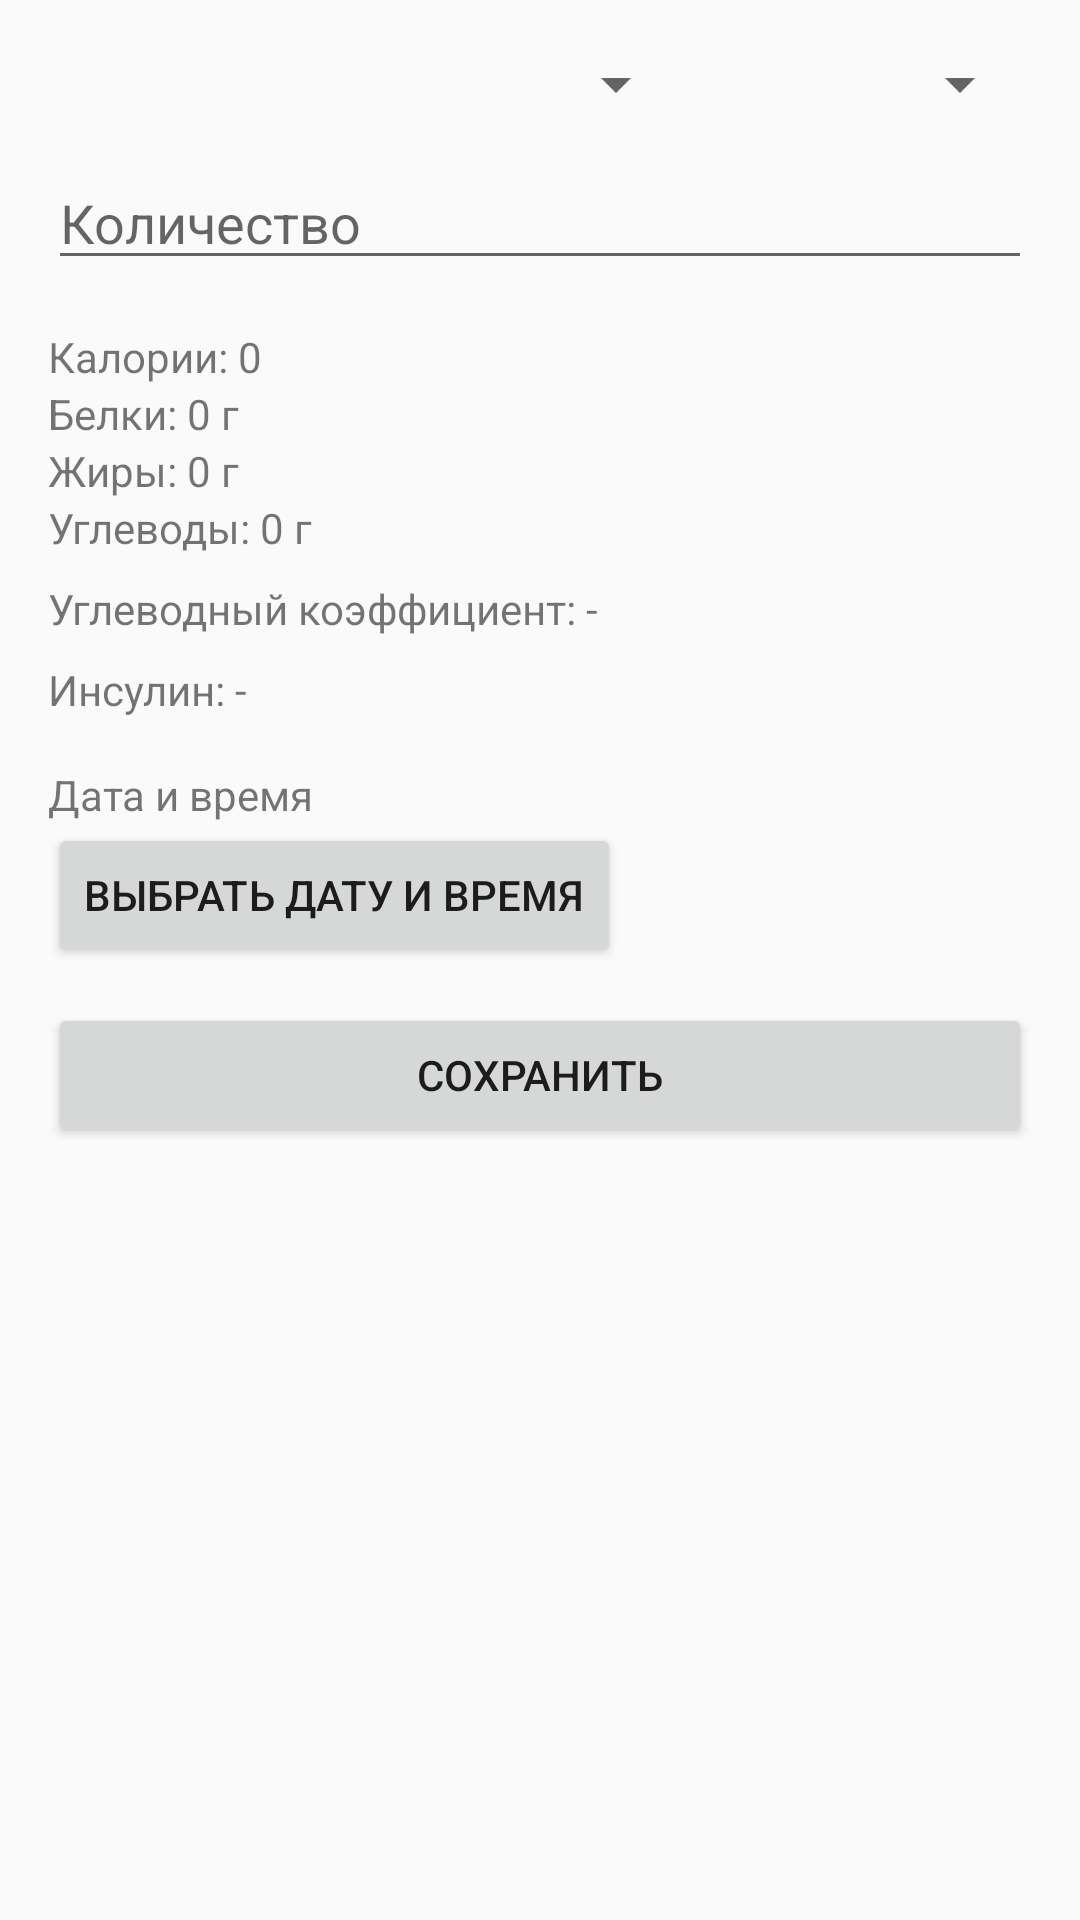

Layout XML and referenced resources for this Android screen:
<!-- AndroidManifest.xml: application theme Theme.GlucoDialog -->
<!-- res/layout/activity_add_meal.xml -->
<?xml version="1.0" encoding="utf-8"?>
<ScrollView xmlns:android="http://schemas.android.com/apk/res/android"
    android:layout_width="match_parent"
    android:layout_height="match_parent">

    <LinearLayout
        android:orientation="vertical"
        android:padding="16dp"
        android:layout_width="match_parent"
        android:layout_height="wrap_content">

        <LinearLayout
            android:layout_width="match_parent"
            android:layout_height="wrap_content"
            android:orientation="horizontal"
            android:layout_marginBottom="12dp">

            <Spinner
                android:id="@+id/spinnerFoodItem"
                android:layout_width="0dp"
                android:layout_height="wrap_content"
                android:layout_weight="2"
                android:layout_marginEnd="8dp" />

            <Spinner
                android:id="@+id/spinnerUnit"
                android:layout_width="0dp"
                android:layout_height="wrap_content"
                android:layout_weight="1" />
        </LinearLayout>


        <EditText
            android:id="@+id/etQuantity"
            android:hint="Количество"
            android:inputType="numberDecimal"
            android:layout_width="match_parent"
            android:layout_height="wrap_content" />


        <TextView
            android:id="@+id/tvCalories"
            android:text="Калории: 0"
            android:layout_width="wrap_content"
            android:layout_height="wrap_content"
            android:layout_marginTop="16dp" />

        <TextView
            android:id="@+id/tvProteins"
            android:text="Белки: 0 г"
            android:layout_width="wrap_content"
            android:layout_height="wrap_content" />

        <TextView
            android:id="@+id/tvFats"
            android:text="Жиры: 0 г"
            android:layout_width="wrap_content"
            android:layout_height="wrap_content" />

        <TextView
            android:id="@+id/tvCarbs"
            android:text="Углеводы: 0 г"
            android:layout_width="wrap_content"
            android:layout_height="wrap_content" />

        <TextView
            android:id="@+id/tvICRatio"
            android:layout_width="wrap_content"
            android:layout_height="wrap_content"
            android:text="Углеводный коэффициент: -"
            android:layout_marginTop="8dp"/>


        <TextView
            android:id="@+id/tvCalculatedInsulin"
            android:text="Инсулин: -"
            android:layout_width="wrap_content"
            android:layout_height="wrap_content"
            android:layout_marginTop="8dp" />


        <TextView
            android:id="@+id/tvSelectedTime"
            android:layout_width="wrap_content"
            android:layout_height="wrap_content"
            android:text="Дата и время"
            android:layout_marginTop="16dp" />

        <Button
            android:id="@+id/btnPickMealTime"
            android:layout_width="wrap_content"
            android:layout_height="wrap_content"
            android:text="Выбрать дату и время" />

        <Button
            android:id="@+id/btnSaveMeal"
            android:text="Сохранить"
            android:layout_width="match_parent"
            android:layout_height="wrap_content"
            android:layout_marginTop="12dp" />

    </LinearLayout>
</ScrollView>
<!-- resources referenced by this layout -->
<resources>
  <style name="Theme.GlucoDialog" parent="Theme.AppCompat.DayNight.NoActionBar">
          
          <item name="colorPrimary">@color/colorPrimary</item>
          <item name="colorPrimaryVariant">@color/colorPrimaryVariant</item>
          <item name="colorSecondary">@color/colorSecondary</item>
  
          
          <item name="colorOnPrimary">@color/colorOnPrimary</item>
          <item name="colorOnSecondary">@color/colorOnSecondary</item>
  
          
          <item name="android:statusBarColor">@color/colorPrimaryVariant</item>
          <item name="android:navigationBarColor">@color/colorPrimary</item>
      </style>
  <color name="colorPrimary">#6200EE</color>
  <color name="colorPrimaryVariant">#3700B3</color>
  <color name="colorSecondary">#03DAC5</color>
  <color name="colorOnPrimary">#FFFFFF</color>
  <color name="colorOnSecondary">#000000</color>
</resources>
